Labelled photos from "clarifier", an image-classification folder in janes1234/Skripsie. The possible labels are: dysfunctional, empty, functional, scum.

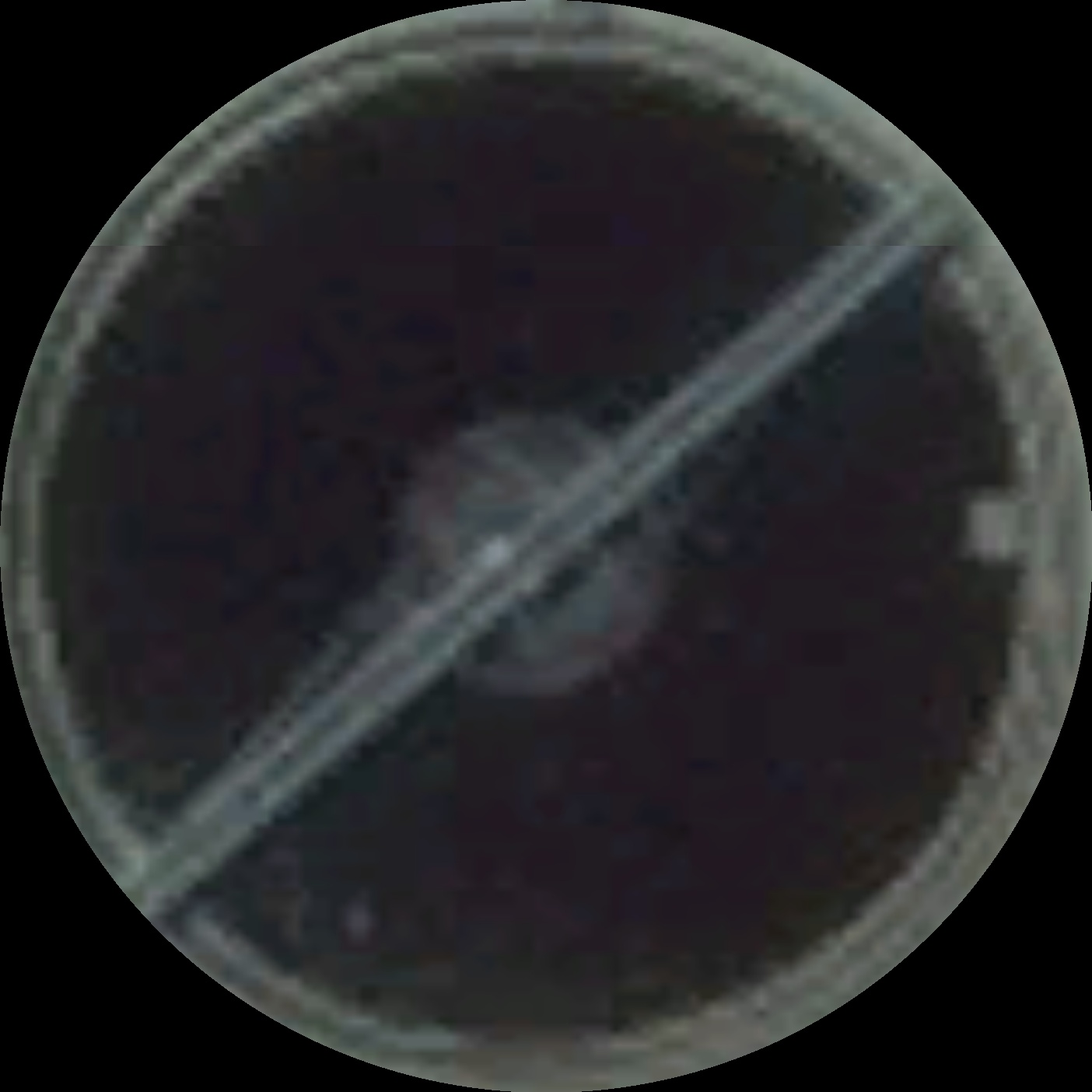
Label: functional

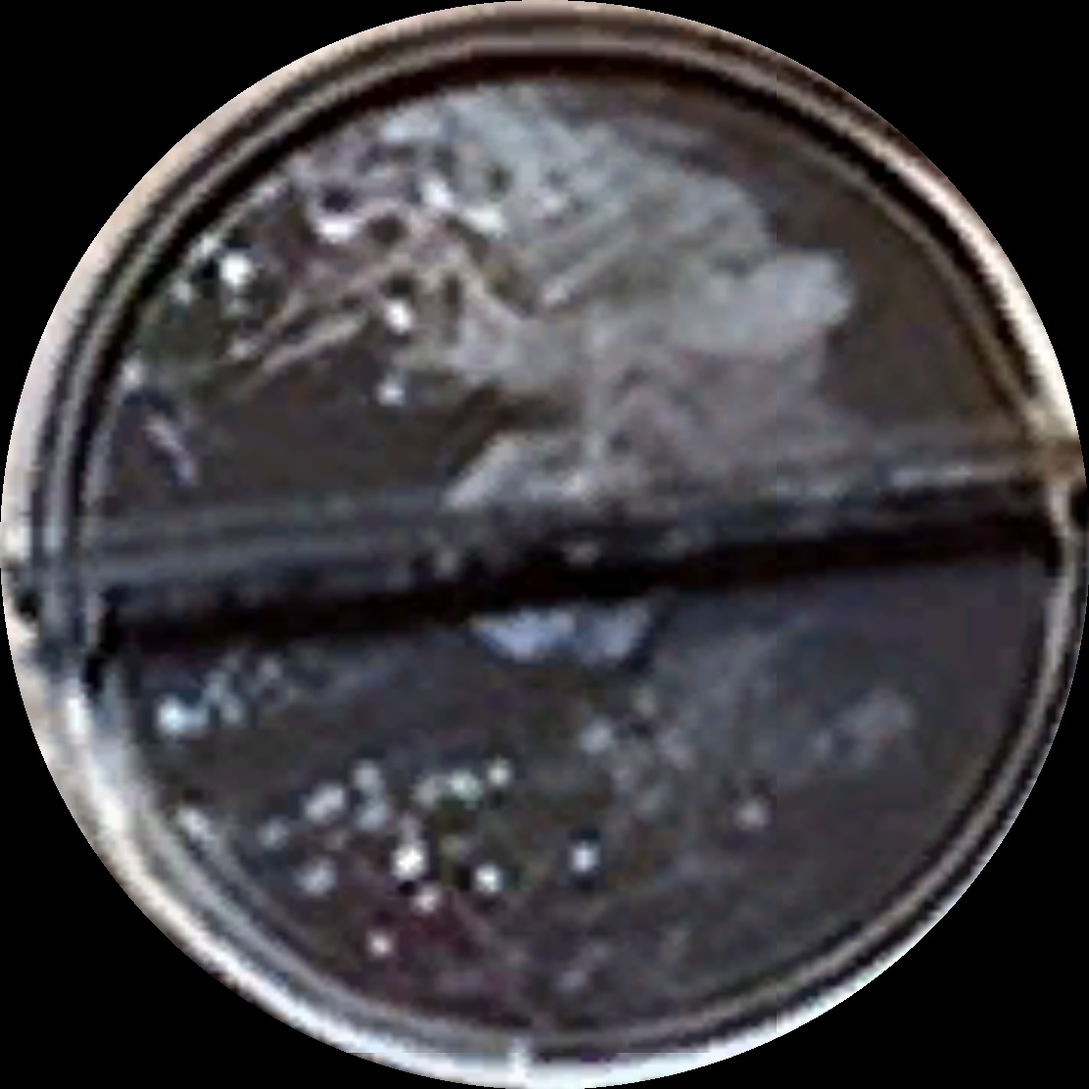
Label: scum

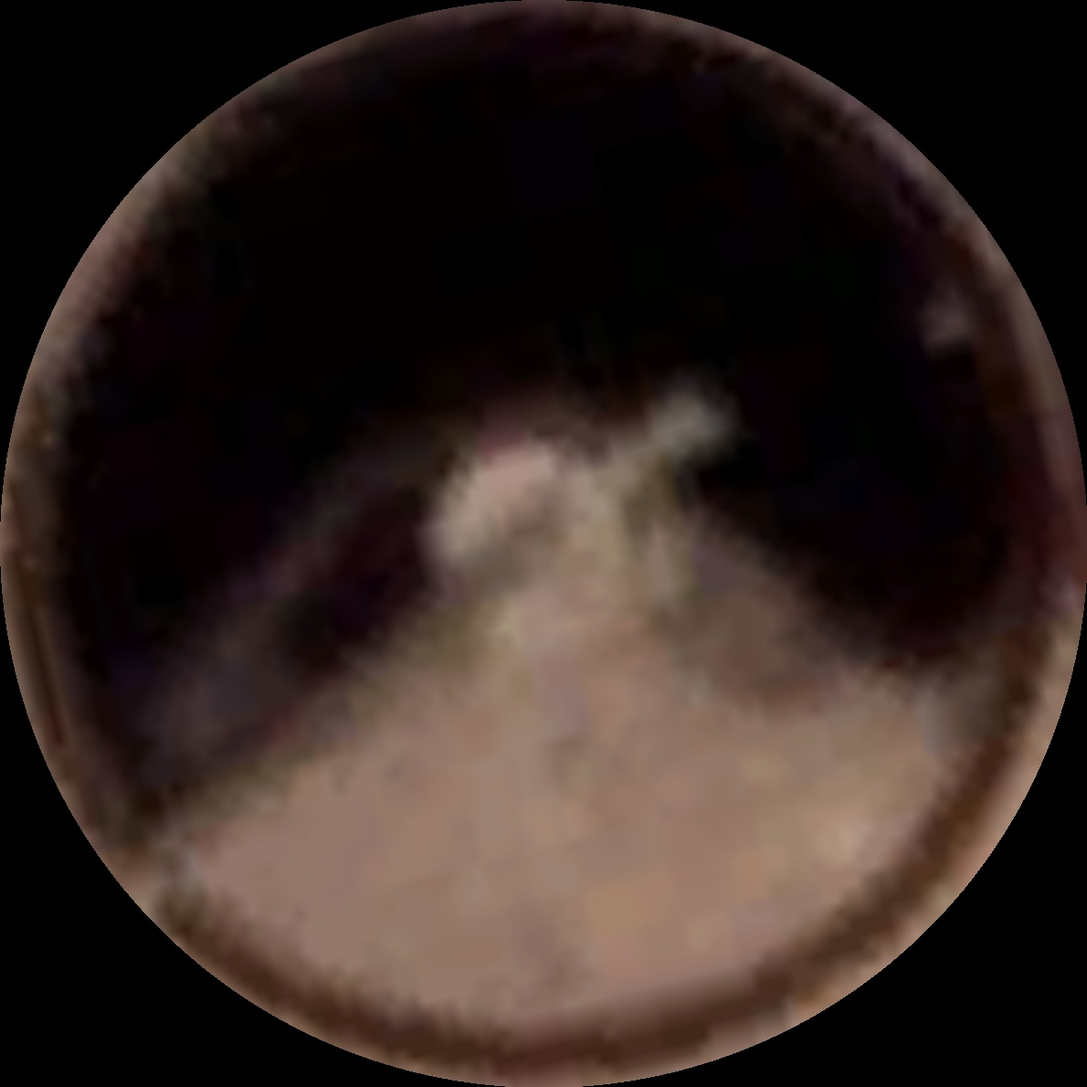
Label: scum

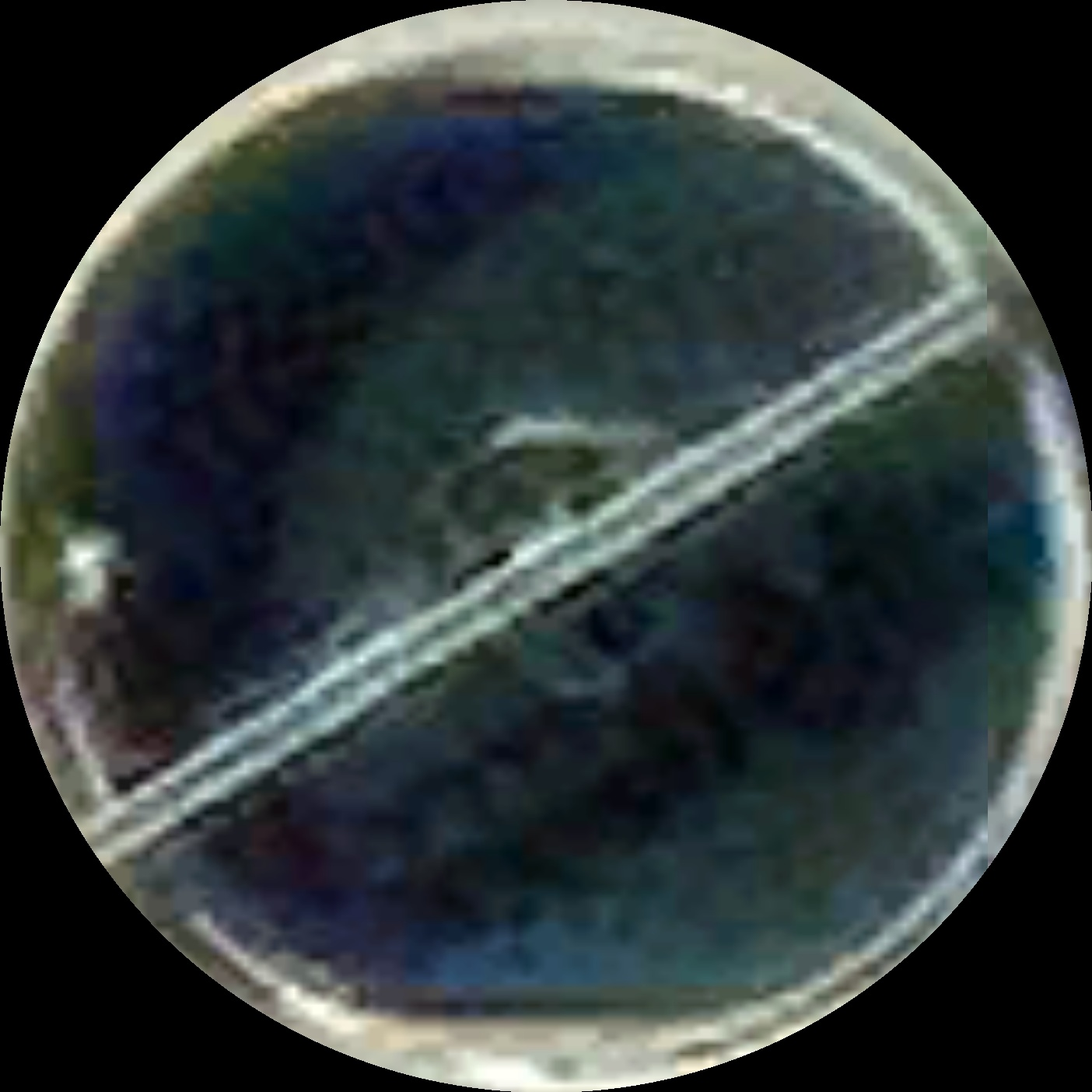
Label: scum

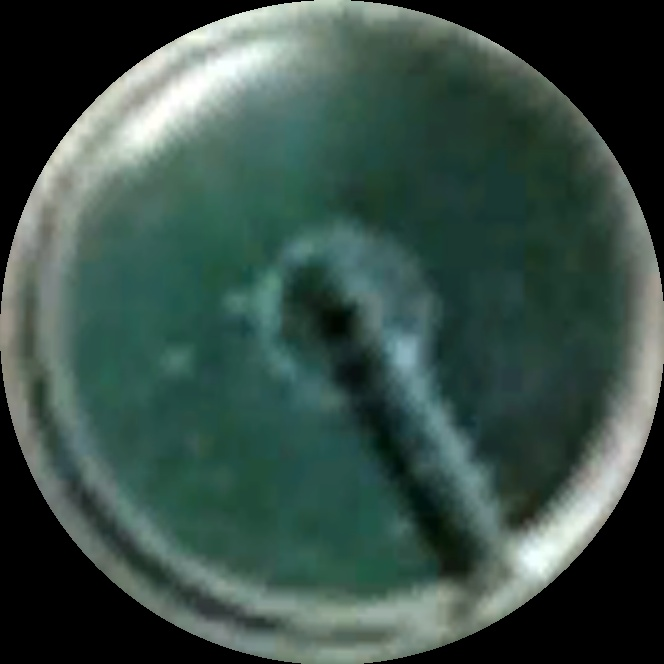
Label: dysfunctional

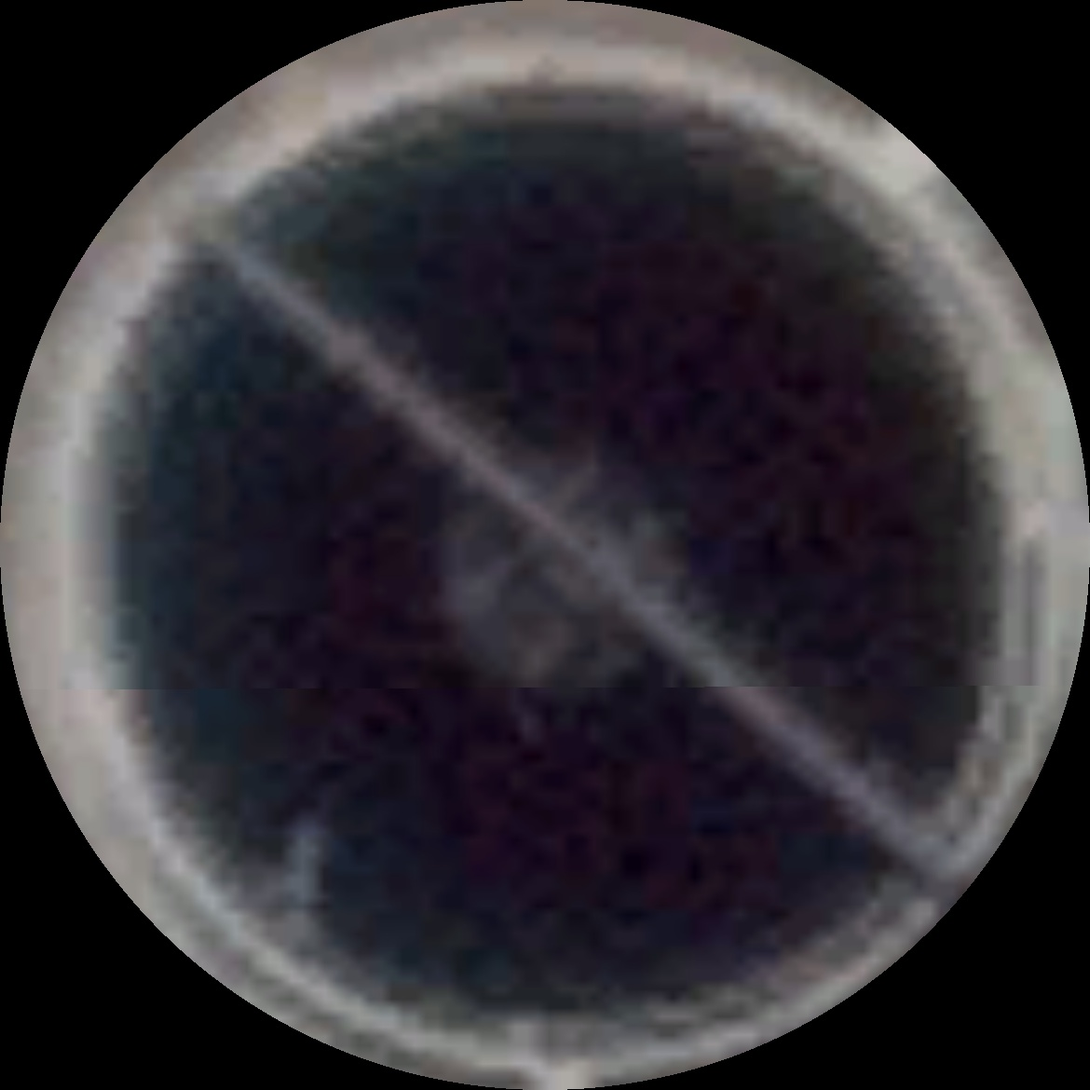
Label: functional
